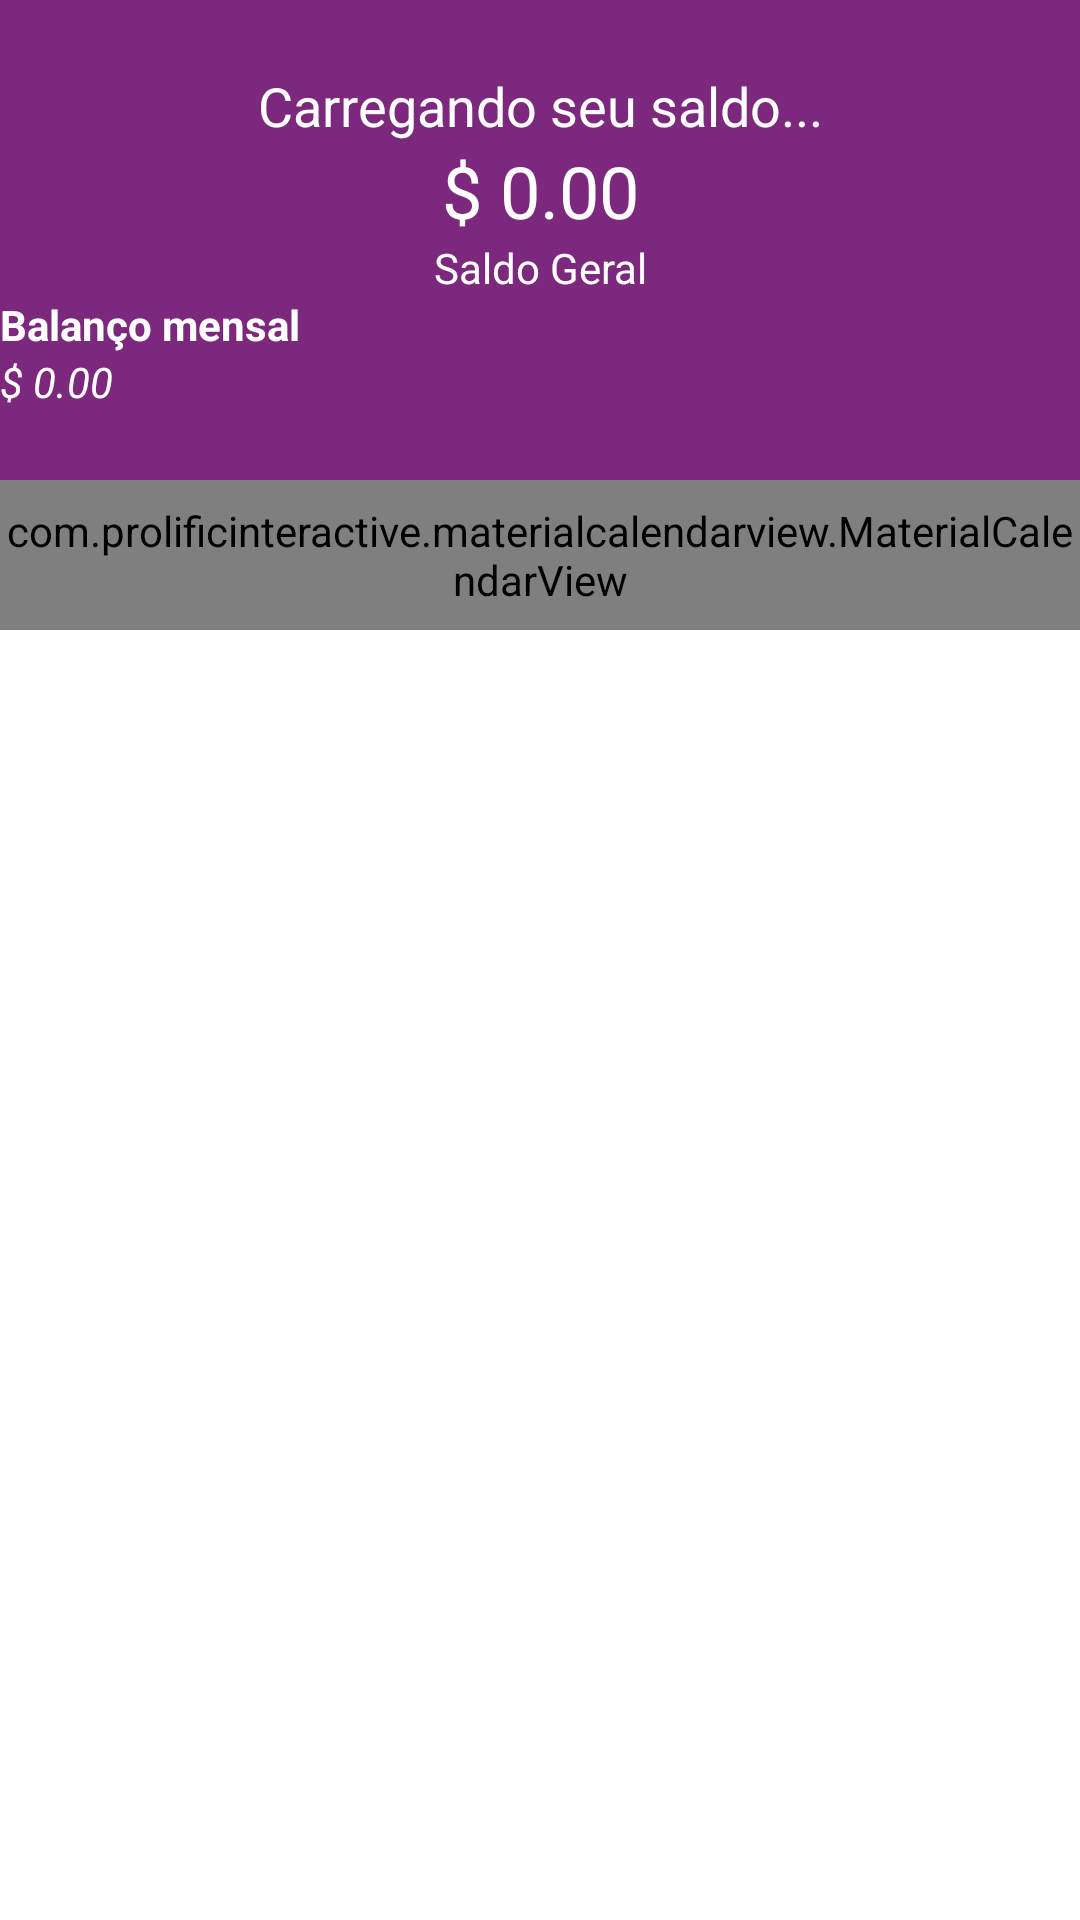

Here is an Android app screen rendered from its layout file. Give the layout XML and the strings, colors and styles it references.
<!-- AndroidManifest.xml: application theme Theme.BrunoEPaulaFinancas -->
<!-- res/layout/content_principal.xml -->
<?xml version="1.0" encoding="utf-8"?>
<LinearLayout xmlns:android="http://schemas.android.com/apk/res/android"
    xmlns:app="http://schemas.android.com/apk/res-auto"
    xmlns:tools="http://schemas.android.com/tools"
    android:layout_width="match_parent"
    android:layout_height="match_parent"
    android:orientation="vertical"
    app:layout_behavior="@string/appbar_scrolling_view_behavior" >


    <LinearLayout
        android:layout_width="match_parent"
        android:layout_height="160dp"
        android:background="@color/purple_maximum"
        android:gravity="center"
        android:orientation="vertical">

        <TextView
            android:id="@+id/textSaudacao"
            android:layout_width="match_parent"
            android:layout_height="wrap_content"
            android:text="Carregando seu saldo..."
            android:textAlignment="center"
            android:textColor="#FFFFFF"
            android:textSize="18sp" />

        <TextView
            android:id="@+id/textSaldo"
            android:layout_width="match_parent"
            android:layout_height="wrap_content"
            android:text="$ 0.00"
            android:textAlignment="center"
            android:textColor="#FFFFFF"
            android:textColorLink="#FFFFFF"
            android:textSize="24sp" />

        <TextView
            android:id="@+id/textView12"
            android:layout_width="match_parent"
            android:layout_height="wrap_content"
            android:text="Saldo Geral"
            android:textAlignment="center"
            android:textColor="#FFFFFF" />

        <TextView
            android:layout_width="match_parent"
            android:layout_height="wrap_content"
            android:text="Balanço mensal"
            android:textColor="#FFFFFF"
            android:textStyle="bold" />

        <TextView
            android:id="@+id/textSaldoMensal"
            android:layout_width="match_parent"
            android:layout_height="wrap_content"
            android:text="$ 0.00"
            android:textColor="#FFFFFF"
            android:textStyle="italic" />

    </LinearLayout>

    <com.prolificinteractive.materialcalendarview.MaterialCalendarView
        android:id="@+id/calendarView"
        android:layout_width="match_parent"
        android:layout_height="50dp"
        app:mcv_selectionColor="#00F"
        app:mcv_showOtherDates="all"
        app:mcv_tileSize="50dp" />

    <androidx.recyclerview.widget.RecyclerView
        android:id="@+id/recyclerMovimentos"
        android:layout_width="match_parent"
        android:layout_height="match_parent" />

</LinearLayout>
<!-- resources referenced by this layout -->
<resources>
  <color name="purple_maximum">#7B287D</color>
  <style name="Theme.BrunoEPaulaFinancas" parent="Theme.MaterialComponents.DayNight.DarkActionBar">
          
          <item name="colorPrimary">@color/purple_maximum</item>
          <item name="colorPrimaryVariant">@color/primary_purple</item>
          <item name="colorOnPrimary">@color/white</item>
          
          <item name="colorSecondary">@color/aero_blue</item>
          <item name="colorSecondaryVariant">@color/teal_700</item>
          <item name="colorOnSecondary">@color/black</item>
          
          <item name="android:statusBarColor" tools:targetApi="l">?attr/colorPrimaryVariant</item>
          
      </style>
  <color name="primary_purple">#330C2F</color>
  <color name="white">#FFFFFFFF</color>
  <color name="aero_blue">#CBF3D2</color>
  <color name="teal_700">#FF018786</color>
  <color name="black">#FF000000</color>
</resources>
